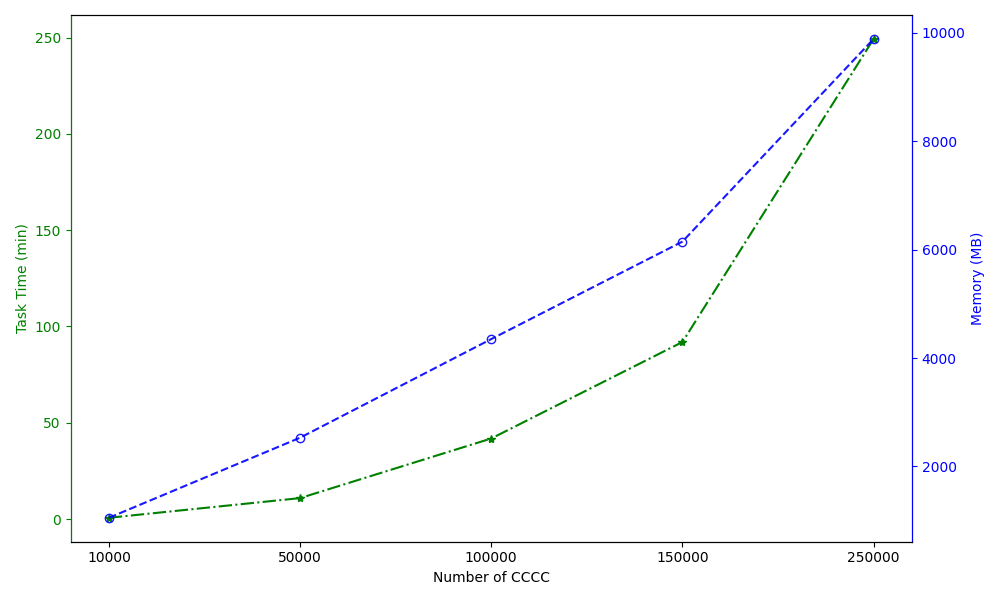

The data file committed next to this chart (first rows):
Number of CCCC, Task Time (min), Memory (MB)
10000, 0.6667, 1052
50000, 10.88, 2529
100000, 41.83, 4349
150000, 91.93, 6148
250000, 249.3, 9887
